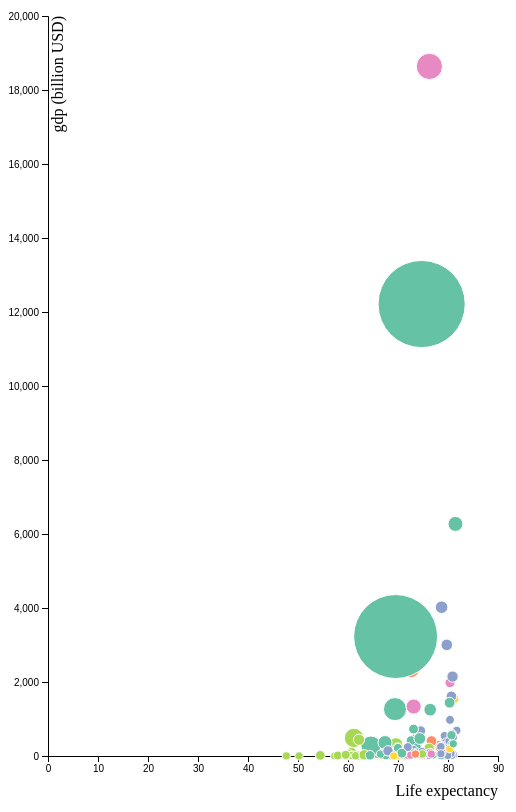
D3 v4 page, settled after 480 driven frames (8 s of simulated time); the page loaded 1 data file(s).


// set the dimensions and margins of the graph
var margin = {top: 10, right: 10, bottom: 50, left: 40},
    width = 500 - margin.left - margin.right,
    height = 800 - margin.top - margin.bottom;

// append the svg object to the body of the page
var svg = d3.select("#my_dataviz")
  .append("svg")
    .attr("width", width + margin.left + margin.right)
    .attr("height", height + margin.top + margin.bottom)
  .append("g")
    .attr("transform",
          "translate(" + margin.left + "," + margin.top + ")");

//Read the data
d3.csv("LifeExpectancygdp.csv", function(data) {

  // Add X axis
  var x = d3.scaleLinear()
    .domain([0, 90])
    
    .range([ 0, width ])
  svg.append("g")
    .attr("transform", "translate(0," + height + ")")
    .call(d3.axisBottom(x))
  svg.append("text")
    .attr("class", "x label")
    .attr("text-anchor", "end")
    .attr("x", width)
    .attr("y", height + 40)
    .text("Life expectancy");

  // Add Y axis
  var y = d3.scaleLinear()
    .domain([0, 20000])
    .range([ height, 0]);
  svg.append("g")
    .call(d3.axisLeft(y))
  svg.append("text")
    .attr("class", "y label")
    .attr("text-anchor", "end")
    .attr("y", 3)
    .attr("dy", ".75em")
    .attr("transform", "rotate(-90)")
    .text("gdp (billion USD)");

  // Add a scale for bubble size
  var z = d3.scaleLinear()
    .domain([150000, 1310000000])
    .range([4, 40]);

  // Add a scale for bubble color
  var myColor = d3.scaleOrdinal()
    .domain(["Asia", "South America", "Europe", "North America", "Africa", "Oceania"])
    .range(d3.schemeSet2);

  // -1- Create a tooltip div that is hidden by default:
  var tooltip = d3.select("#my_dataviz")
    .append("div")
      .style("opacity", 0)
      .attr("class", "tooltip")
      .style("background-color", "black")
      .style("border-radius", "5px")
      .style("padding", "10px")
      .style("color", "white")

  // -2- Create 3 functions to show / update (when mouse move but stay on same circle) / hide the tooltip
  var showTooltip = function(d) {
    tooltip
      .transition()
      .duration(100)
    tooltip
      .style("opacity", 0.3)
      .html("Country: " + d.country + "<br />"  + "lifeexpectancy: " + d.lifeexpectancy)
      .style("left", (d3.mouse(this)[0]+30) + "px")
      .style("top", (d3.mouse(this)[1]+30) + "px")
  }
  var moveTooltip = function(d) {
    tooltip
      .style("left", (d3.mouse(this)[0]+30) + "px")
      .style("top", (d3.mouse(this)[1]+30) + "px")
  }
  var hideTooltip = function(d) {
    tooltip
      .transition()
      .duration(100)
      .style("opacity", 0.3)
  }

  // Add dots
  svg.append('g')
    .selectAll("dot")
    .data(data)
    .enter()
    .append("circle")
      .attr("class", "bubbles")
      .attr("cx", function (d) { return x(d.lifeexpectancy); } )
      .attr("cy", function (d) { return y(d.gdp); } )
      .attr("r", function (d) { return z(d.population); } )
      .style("fill", function (d) { return myColor(d.continent); } )
    // -3- Trigger the functions
    .on("mouseover", showTooltip )
    .on("mousemove", moveTooltip )
    .on("mouseleave", hideTooltip )
  })


### data: LifeExpectancygdp.csv
, continent, country, year, gdp, population, lifeexpectancy
15, Asia, Afghanistan, 2020, 22, 39074280, 63.16
41, Africa, Angola, 2020, 101.2, 33032075, 60.7
67, Europe, Albania, 2020, 15.6, 2877239, 76.25
108, South America, Argentina, 2020, 456.1, 45267449, 73.51
133, Asia, Armenia, 2020, 14.1, 2964219, 72.49
162, North America, Antigua and Barbuda, 2020, 1.5, 98069, 74.88
203, Oceania, Australia, 2020, 1542, 25550683, 81.25
244, Europe, Austria, 2020, 459.7, 9015361, 79.44
268, Asia, Azerbaijan, 2020, 61.5, 10154978, 68.78
274, Africa, Burundi, 2020, 2.4, 11948454, 61.55
315, Europe, Belgium, 2020, 545.7, 11598451, 79.29
326, Africa, Benin, 2020, 11.6, 12175480, 61.19
347, Africa, Burkina Faso, 2020, 15.6, 20997293, 60.06
377, Asia, Bangladesh, 2020, 220.6, 164972348, 72.99
405, Europe, Bulgaria, 2020, 65, 6939018, 71.65
426, Europe, Bosnia and Herzegovina, 2020, 21.4, 3277152, 74.38
456, Europe, Belarus, 2020, 65.8, 9448772, 69.65
489, North America, Belize, 2020, 1.7, 398845, 71.36
530, South America, Brazil, 2020, 2380, 212821986, 72.45
571, North America, Barbados, 2020, 4.8, 287437, 74.32
582, Asia, Bhutan, 2020, 2.7, 773069, 72.03
623, Africa, Botswana, 2020, 19.6, 2359585, 58.95
631, Africa, Central African Republic, 2020, 1.8, 4843954, 50.21
671, North America, Canada, 2020, 1981, 37799407, 80.4
711, Europe, Switzerland, 2020, 691, 8665615, 81.75
752, South America, Chile, 2020, 297.6, 19144605, 78.09
793, Asia, China, 2020, 12215, 1440297825, 74.73
825, Africa, Cameroon, 2020, 41.2, 26655083, 60.29
856, Africa, Congo, 2020, 14.8, 5540555, 63.81
897, South America, Colombia, 2020, 402.9, 50976248, 76.69
907, Africa, Cabo Verde, 2020, 2.2, 557026, 69.9
948, North America, Costa Rica, 2020, 51.9, 5102158, 78.31
989, Europe, Cyprus, 2020, 28.3, 1208886, 81.12
1029, Europe, Germany, 2020, 4021, 83830972, 78.72
1035, Africa, Djibouti, 2020, 2.1, 990447, 64.1
1058, North America, Dominica, 2020, 0.5, 72017, 69.76
1099, Europe, Denmark, 2020, 376.5, 5795780, 79.59
1140, North America, Dominican Republic, 2020, 91, 10866667, 69.76
1149, Africa, Algeria, 2020, 209.8, 43984569, 76.23
1190, South America, Ecuador, 2020, 88.6, 17688599, 76.41
1231, Africa, Egypt, 2020, 311.9, 102659126, 69.59
1239, Africa, Eritrea, 2020, 3.2, 3554797, 61.3
1280, Europe, Spain, 2020, 1614, 46757980, 80.68
1308, Europe, Estonia, 2020, 28, 1326693, 74.7
1333, Africa, Ethiopia, 2020, 64.9, 115434444, 66.9
1373, Europe, Finland, 2020, 276.5, 5542237, 79.16
1414, Oceania, Fiji, 2020, 4.4, 897573, 65.93
1455, Europe, France, 2020, 3004, 65298930, 79.76
1488, Africa, Gabon, 2020, 20.7, 2234448, 63.59
1509, Asia, Georgia, 2020, 18, 3987805, 68.79
1540, Africa, Ghana, 2020, 60.5, 31181428, 63.66
1565, Africa, Guinea, 2020, 12.7, 13191279, 59.48
1574, Africa, Gambia, 2020, 1.3, 2427782, 63.42
1584, Africa, Guinea-Bissau, 2020, 1.3, 1975718, 57.36
1601, Africa, Equatorial Guinea, 2020, 12.8, 1410419, 60.87
1641, Europe, Greece, 2020, 263.2, 10413936, 78.64
1664, North America, Grenada, 2020, 1.1, 112614, 70.63
1705, North America, Guatemala, 2020, 57.9, 17971382, 68.95
1733, South America, Guyana, 2020, 4.2, 787215, 62.45
1774, North America, Honduras, 2020, 22.7, 9931333, 70.67
... 93 more rows